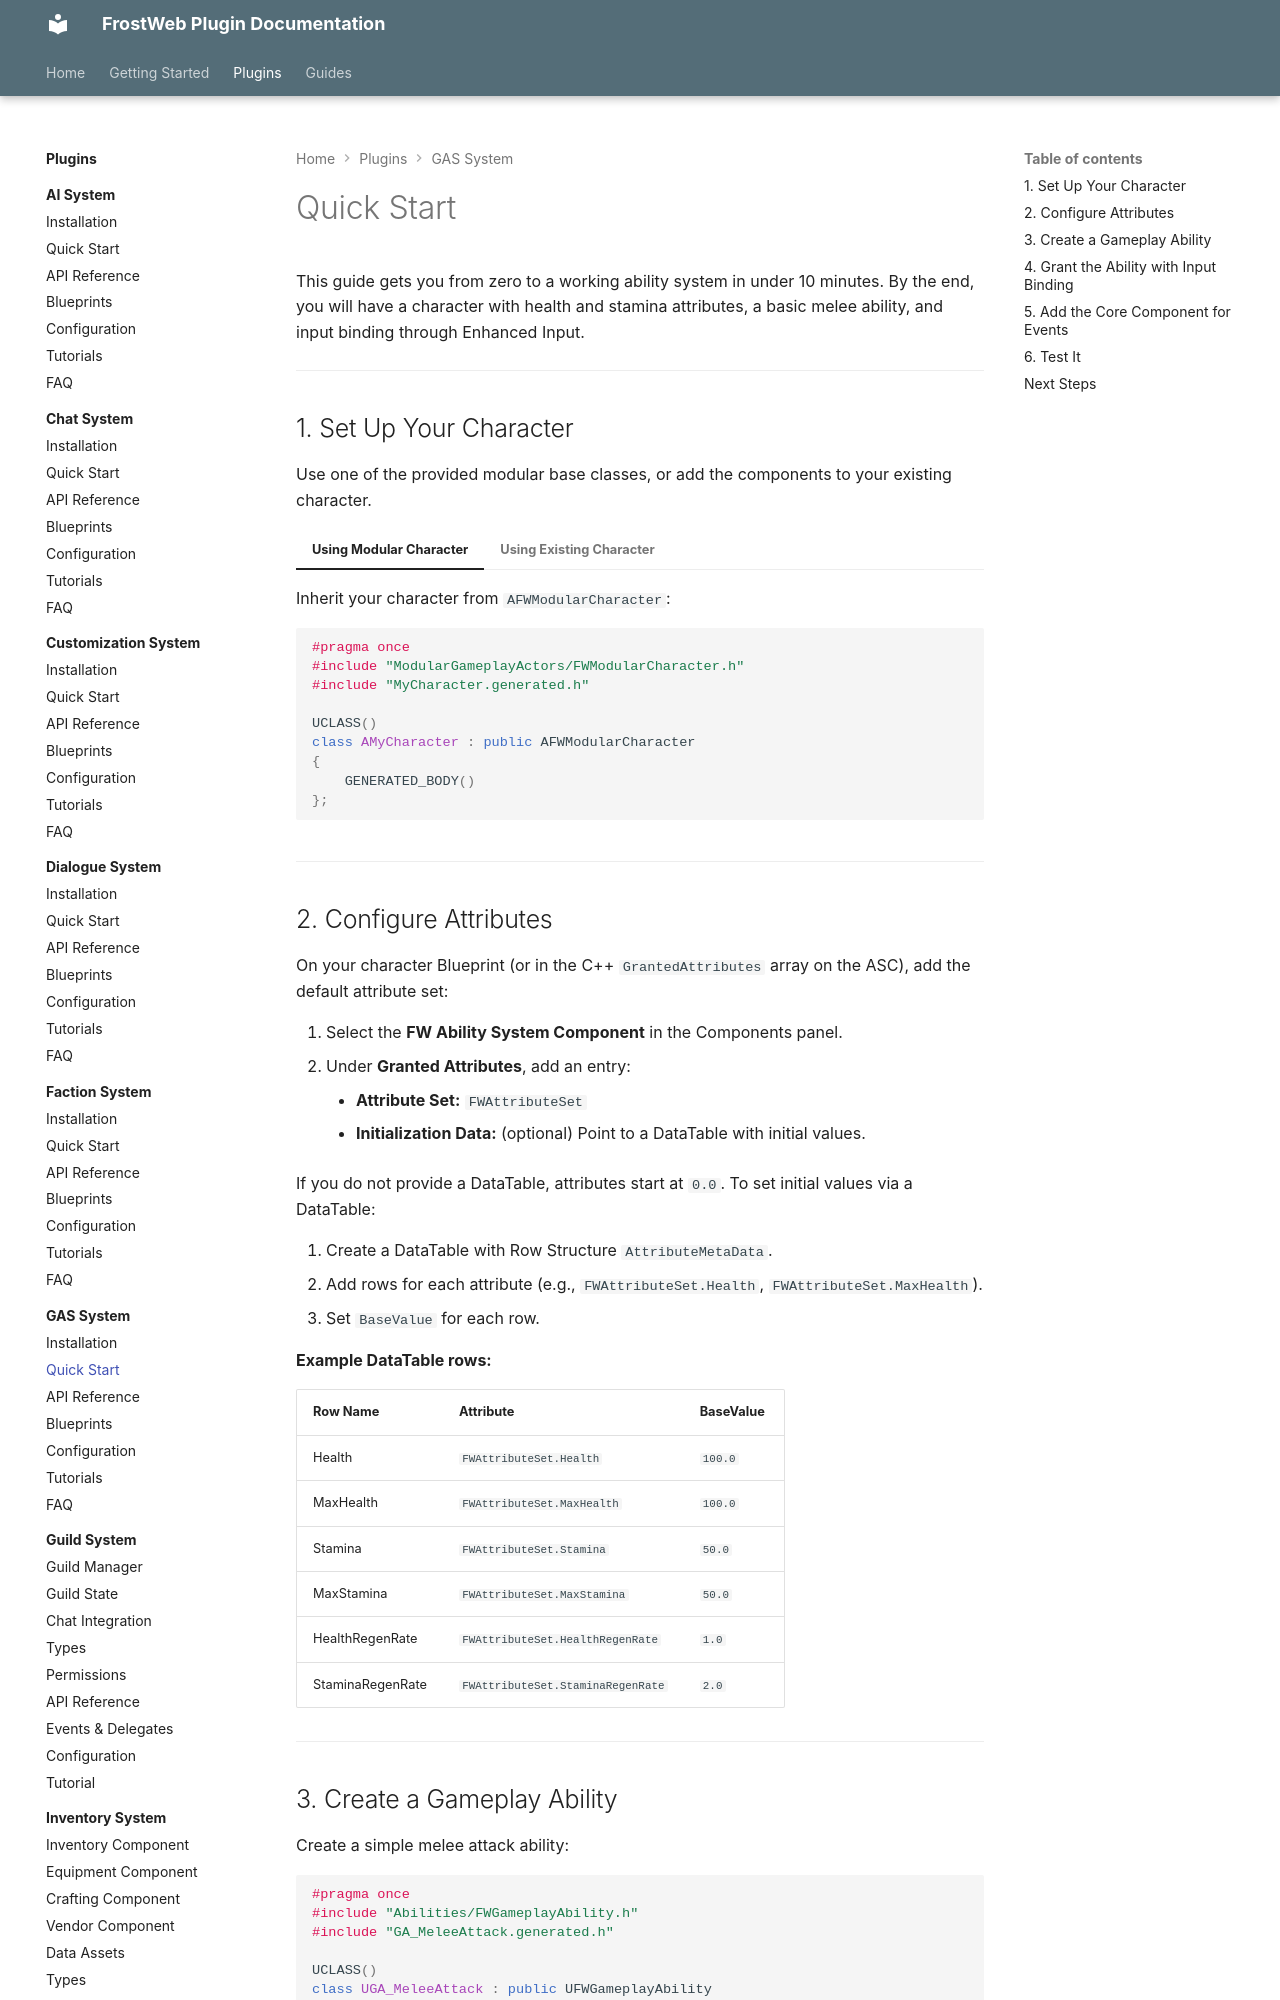

repository: FrostWeb-Studios/docs · page: latest/plugins/gas-system/quick-start/index.html · generator: mkdocs

---
title: Quick Start - GAS System
---

# Quick Start

This guide gets you from zero to a working ability system in under 10 minutes. By the end, you will have a character with health and stamina attributes, a basic melee ability, and input binding through Enhanced Input.

---

## 1. Set Up Your Character

Use one of the provided modular base classes, or add the components to your existing character.

=== "Using Modular Character"

    Inherit your character from `AFWModularCharacter`:

    ```cpp
    #pragma once
    #include "ModularGameplayActors/FWModularCharacter.h"
    #include "MyCharacter.generated.h"

    UCLASS()
    class AMyCharacter : public AFWModularCharacter
    {
        GENERATED_BODY()
    };
    ```

=== "Using Existing Character"

    Add the required components to your existing character:

    ```cpp
    AMyCharacter::AMyCharacter()
    {
        // Ability System Component
        AbilitySystemComponent = CreateDefaultSubobject<UFWAbilitySystemComponent>(
            TEXT("AbilitySystemComponent"));

        // Core Component (event bridge)
        GASCoreComponent = CreateDefaultSubobject<UFWGASCoreComponent>(
            TEXT("GASCoreComponent"));

        // Input Binding (for EnhancedInput integration)
        AbilityInputBinding = CreateDefaultSubobject<UFWAbilityInputBindingComponent>(
            TEXT("AbilityInputBinding"));
    }
    ```

---

## 2. Configure Attributes

On your character Blueprint (or in the C++ `GrantedAttributes` array on the ASC), add the default attribute set:

1. Select the **FW Ability System Component** in the Components panel.
2. Under **Granted Attributes**, add an entry:
    - **Attribute Set:** `FWAttributeSet`
    - **Initialization Data:** (optional) Point to a DataTable with initial values.

If you do not provide a DataTable, attributes start at `0.0`. To set initial values via a DataTable:

1. Create a DataTable with Row Structure `AttributeMetaData`.
2. Add rows for each attribute (e.g., `FWAttributeSet.Health`, `FWAttributeSet.MaxHealth`).
3. Set `BaseValue` for each row.

**Example DataTable rows:**

| Row Name | Attribute | BaseValue |
|----------|-----------|-----------|
| Health | `FWAttributeSet.Health` | `100.0` |
| MaxHealth | `FWAttributeSet.MaxHealth` | `100.0` |
| Stamina | `FWAttributeSet.Stamina` | `50.0` |
| MaxStamina | `FWAttributeSet.MaxStamina` | `50.0` |
| HealthRegenRate | `FWAttributeSet.HealthRegenRate` | `1.0` |
| StaminaRegenRate | `FWAttributeSet.StaminaRegenRate` | `2.0` |

---
